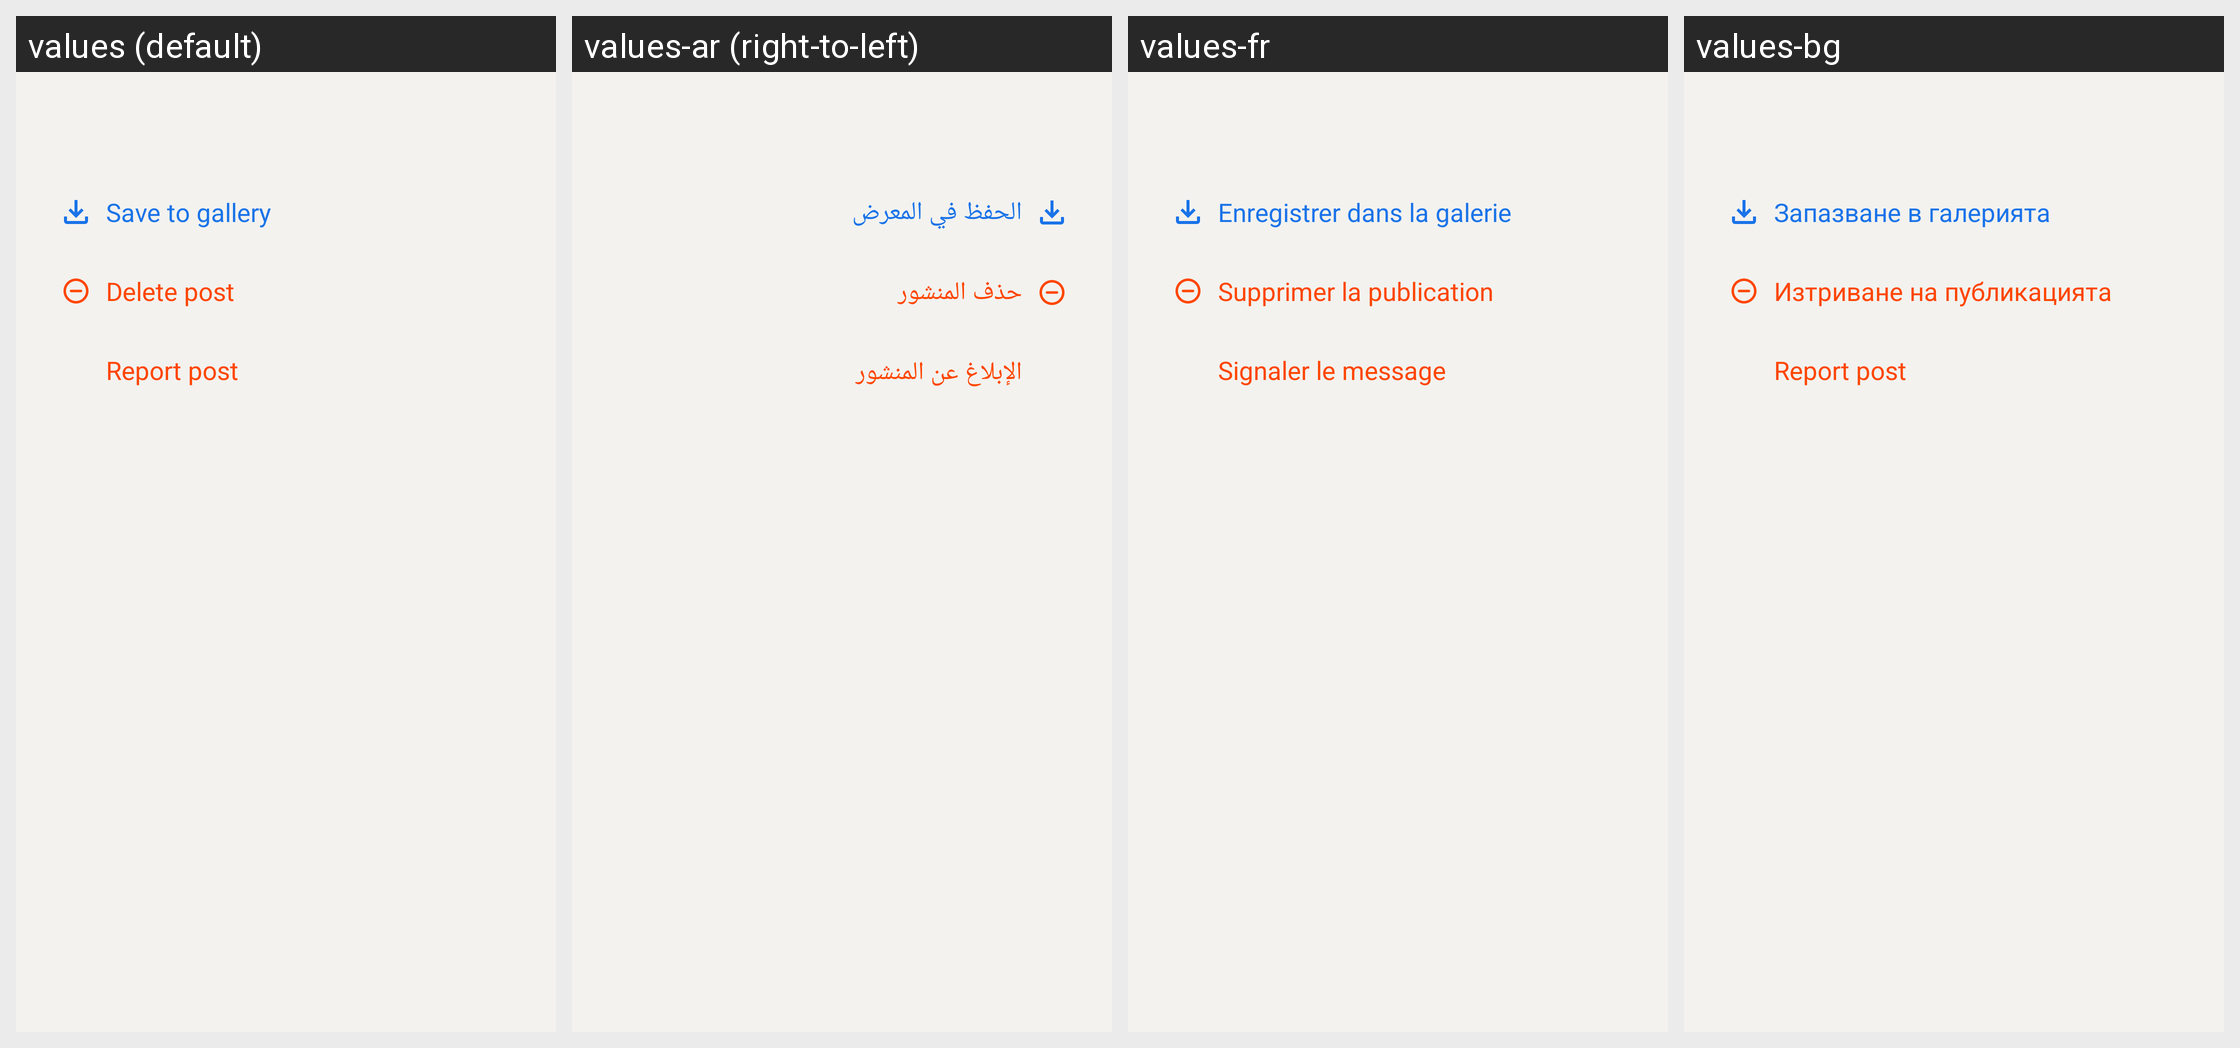

Here is an Android app screen in its default locale and in the app's own translations. Write out the translated-string differences for the strings that appear on this screen.
Android screen res/layout/post_menu_bottom_sheet.xml rendered under 4 locales, left to right: values (default), values-ar (right-to-left), values-fr, values-bg. Device: Nexus 5 (rendered at 1080×1920; each locale shown at half size, 540×960, under a caption strip naming it); theme AppTheme.
Other locales in the repository, not shown: values-cs, values-de, values-el, values-es, values-fa, values-hi, values-id, values-in, values-nl, values-pl, values-pt, values-pt-rBR, values-ru, values-tr.
Strings drawn on this screen, with the default value and each locale's value (text and hints the layout hard-codes, and strings that could not be matched under every locale, appear in the picture but are not listed):

save_to_gallery
  values: Save to gallery
  values-ar: الحفظ في المعرض
  values-fr: Enregistrer dans la galerie
  values-bg: Запазване в галерията

delete_post
  values: Delete post
  values-ar: حذف المنشور
  values-fr: Supprimer la publication
  values-bg: Изтриване на публикацията

report_post
  values: Report post
  values-ar: الإبلاغ عن المنشور
  values-fr: Signaler le message
  values-bg: Report post
